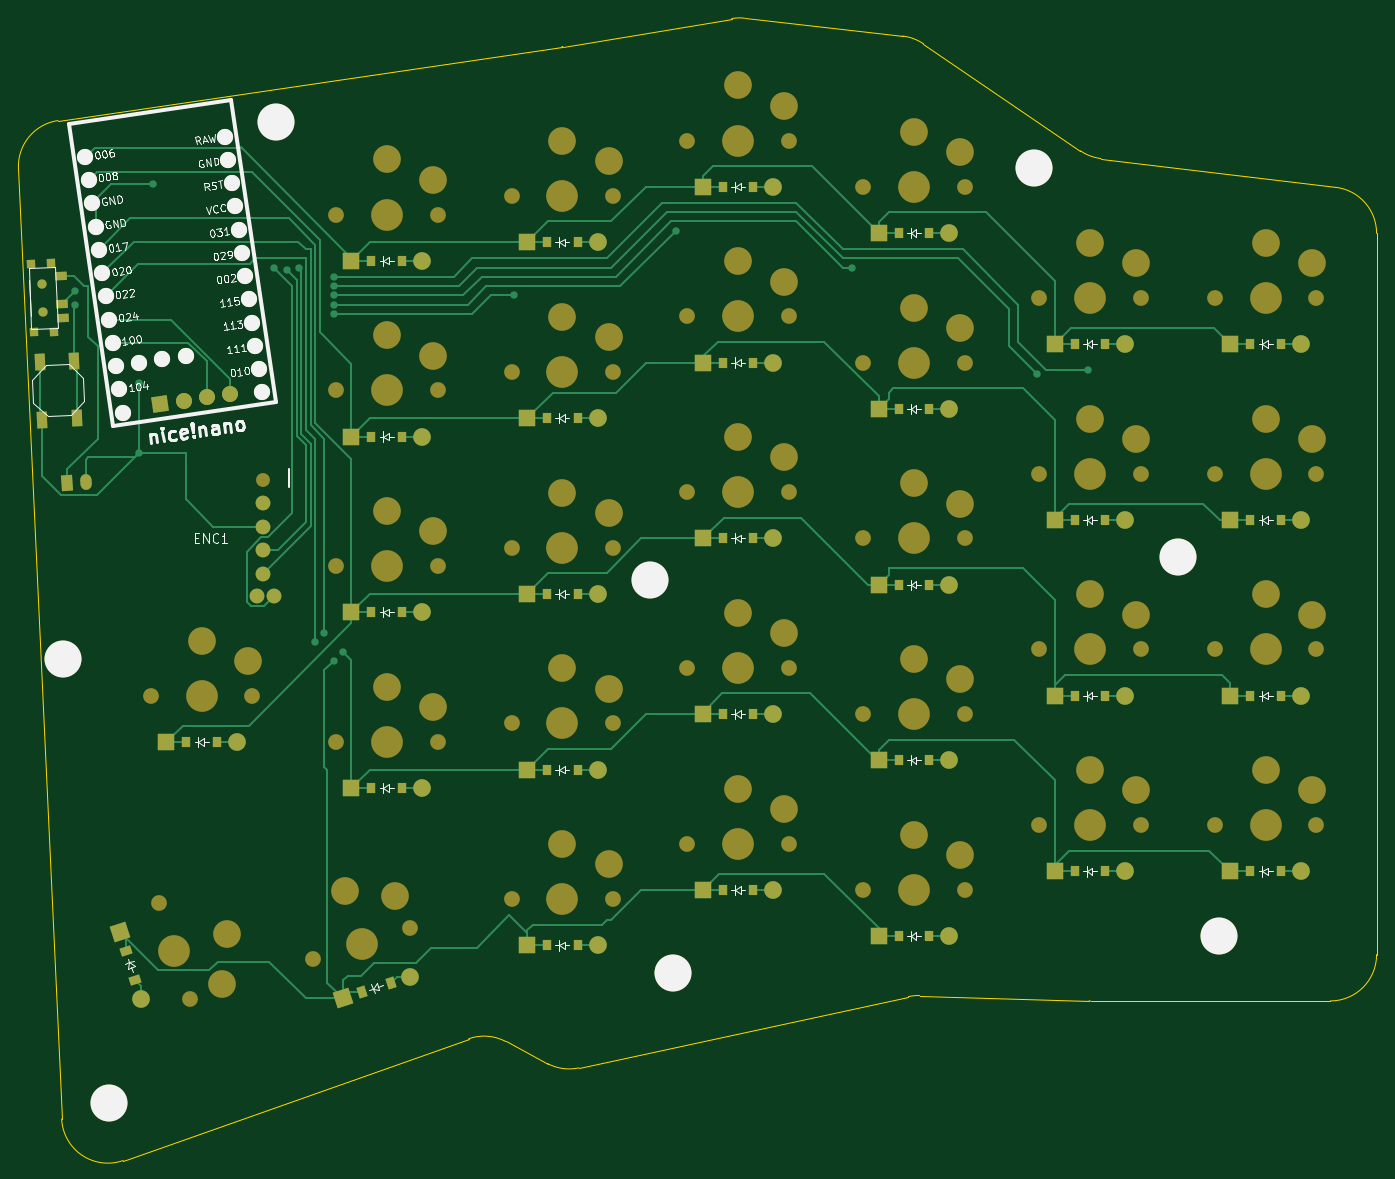
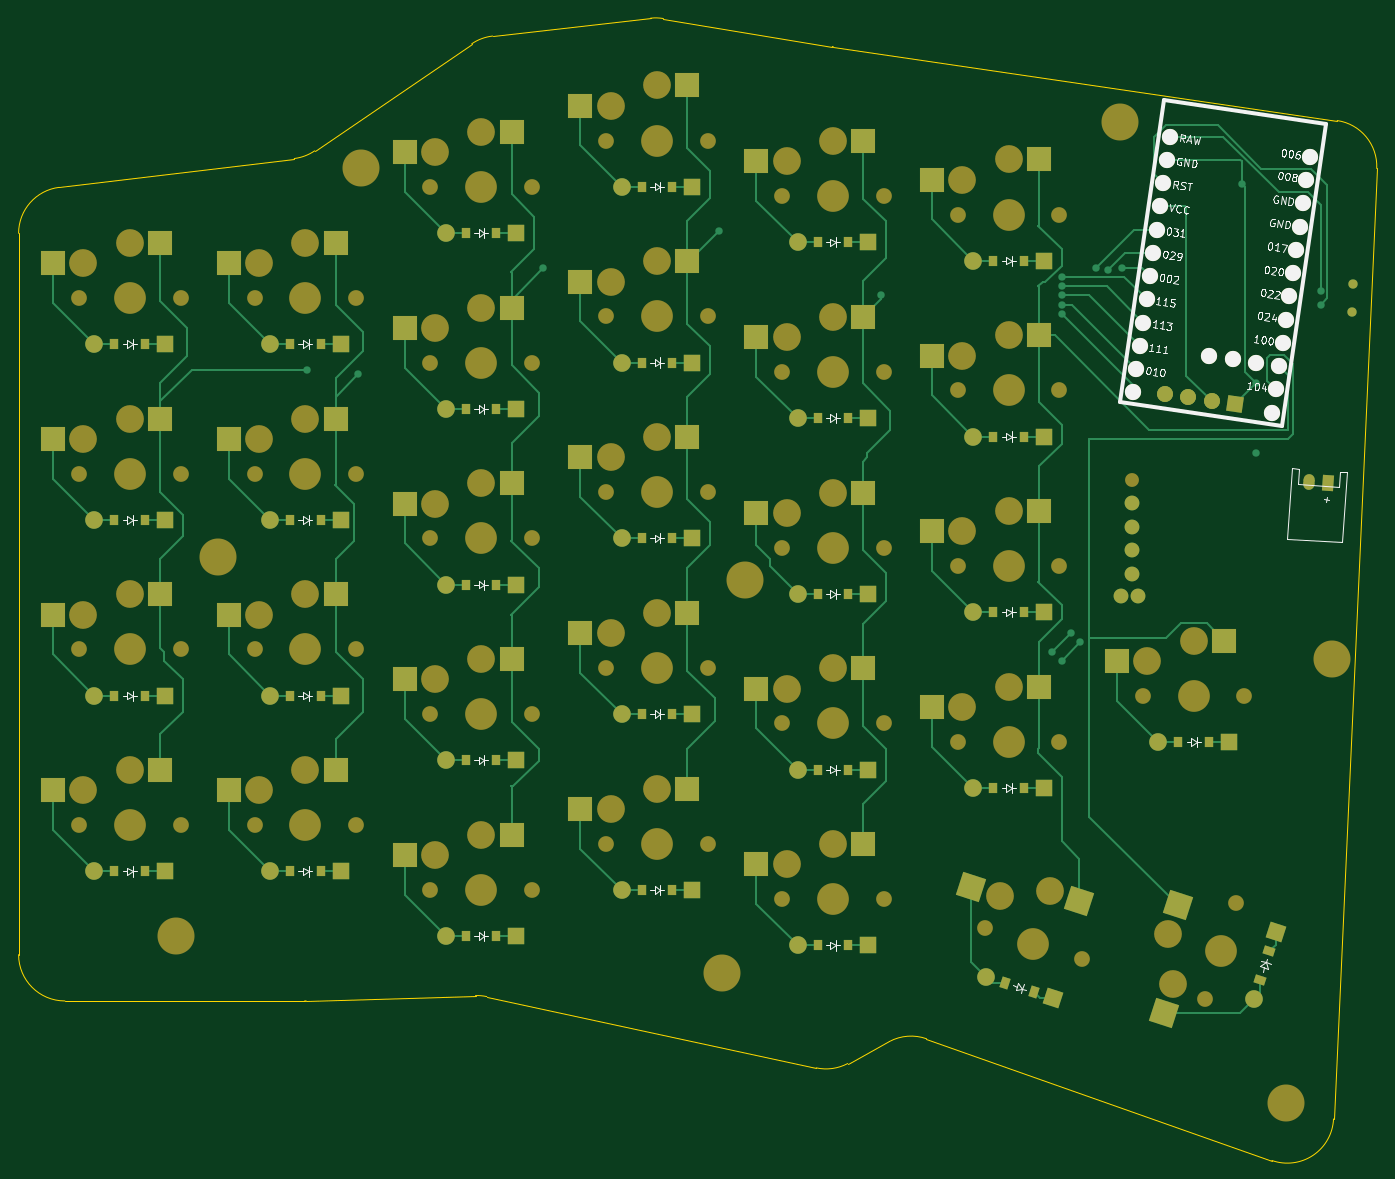
Circuit board: 9 layer files. Board 146.8 x 123.5 mm.
- bottom_copper: right_final-B_Cu.gbr (36202 bytes)
- bottom_mask: right_final-B_Mask.gbr (14048 bytes)
- paste: right_final-B_Paste.gbr (5163 bytes)
- bottom_silk: right_final-B_Silkscreen.gbr (53712 bytes)
- outline: right_final-Edge_Cuts.gbr (2087 bytes)
- top_copper: right_final-F_Cu.gbr (32925 bytes)
- top_mask: right_final-F_Mask.gbr (12673 bytes)
- paste: right_final-F_Paste.gbr (3409 bytes)
- top_silk: right_final-F_Silkscreen.gbr (60483 bytes)

=== bottom_copper: right_final-B_Cu.gbr (36202 bytes, source omitted) ===
=== bottom_mask: right_final-B_Mask.gbr (14048 bytes, source omitted) ===
=== paste: right_final-B_Paste.gbr ===
%TF.GenerationSoftware,KiCad,Pcbnew,8.0.8*%
%TF.CreationDate,2025-02-23T20:19:19+00:00*%
%TF.ProjectId,right_final,72696768-745f-4666-996e-616c2e6b6963,v1.0.0*%
%TF.SameCoordinates,Original*%
%TF.FileFunction,Paste,Bot*%
%TF.FilePolarity,Positive*%
%FSLAX46Y46*%
G04 Gerber Fmt 4.6, Leading zero omitted, Abs format (unit mm)*
G04 Created by KiCad (PCBNEW 8.0.8) date 2025-02-23 20:19:19*
%MOMM*%
%LPD*%
G01*
G04 APERTURE LIST*
G04 Aperture macros list*
%AMRotRect*
0 Rectangle, with rotation*
0 The origin of the aperture is its center*
0 $1 length*
0 $2 width*
0 $3 Rotation angle, in degrees counterclockwise*
0 Add horizontal line*
21,1,$1,$2,0,0,$3*%
G04 Aperture macros list end*
%ADD10R,0.900000X1.200000*%
%ADD11RotRect,0.900000X1.200000X288.000000*%
%ADD12RotRect,0.900000X1.200000X18.000000*%
%ADD13R,2.600000X2.600000*%
%ADD14RotRect,2.600000X2.600000X18.000000*%
%ADD15RotRect,2.600000X2.600000X288.000000*%
G04 APERTURE END LIST*
D10*
%TO.C,D27*%
X176382311Y-115791546D03*
X173082311Y-115791546D03*
%TD*%
%TO.C,D26*%
X176382311Y-134791546D03*
X173082311Y-134791546D03*
%TD*%
%TO.C,D25*%
X176382311Y-153791546D03*
X173082311Y-153791546D03*
%TD*%
%TO.C,D24*%
X176382311Y-172791546D03*
X173082311Y-172791546D03*
%TD*%
%TO.C,D28*%
X156382311Y-167791546D03*
X153082311Y-167791546D03*
%TD*%
D11*
%TO.C,D30*%
X147557560Y-193498828D03*
X146537804Y-190360342D03*
%TD*%
D12*
%TO.C,D29*%
X175162488Y-193834884D03*
X172024002Y-194854640D03*
%TD*%
D10*
%TO.C,D19*%
X195382311Y-189791546D03*
X192082311Y-189791546D03*
%TD*%
%TO.C,D20*%
X195382311Y-170791546D03*
X192082311Y-170791546D03*
%TD*%
%TO.C,D22*%
X195382311Y-132791546D03*
X192082311Y-132791546D03*
%TD*%
%TO.C,D23*%
X195382311Y-113791546D03*
X192082311Y-113791546D03*
%TD*%
%TO.C,D18*%
X214382311Y-107791546D03*
X211082311Y-107791546D03*
%TD*%
%TO.C,D17*%
X214382311Y-126791546D03*
X211082311Y-126791546D03*
%TD*%
%TO.C,D16*%
X214382311Y-145791546D03*
X211082311Y-145791546D03*
%TD*%
%TO.C,D15*%
X214382311Y-164791546D03*
X211082311Y-164791546D03*
%TD*%
%TO.C,D14*%
X214382311Y-183791546D03*
X211082311Y-183791546D03*
%TD*%
%TO.C,D9*%
X233382311Y-188791546D03*
X230082311Y-188791546D03*
%TD*%
%TO.C,D10*%
X233382311Y-169791546D03*
X230082311Y-169791546D03*
%TD*%
%TO.C,D11*%
X233382311Y-150791546D03*
X230082311Y-150791546D03*
%TD*%
%TO.C,D12*%
X233382311Y-131791546D03*
X230082311Y-131791546D03*
%TD*%
%TO.C,D13*%
X233382311Y-112791546D03*
X230082311Y-112791546D03*
%TD*%
%TO.C,D8*%
X252382311Y-124791546D03*
X249082311Y-124791546D03*
%TD*%
%TO.C,D7*%
X252382311Y-143791546D03*
X249082311Y-143791546D03*
%TD*%
%TO.C,D6*%
X252382311Y-162791546D03*
X249082311Y-162791546D03*
%TD*%
%TO.C,D5*%
X252382311Y-181791546D03*
X249082311Y-181791546D03*
%TD*%
%TO.C,D1*%
X271382311Y-181791546D03*
X268082311Y-181791546D03*
%TD*%
%TO.C,D2*%
X271382311Y-162791546D03*
X268082311Y-162791546D03*
%TD*%
%TO.C,D3*%
X271382311Y-143791546D03*
X268082311Y-143791546D03*
%TD*%
%TO.C,D4*%
X271382311Y-124791546D03*
X268082311Y-124791546D03*
%TD*%
%TO.C,D21*%
X195382311Y-151791546D03*
X192082311Y-151791546D03*
%TD*%
D13*
%TO.C,S1*%
X266457311Y-170841546D03*
X278007311Y-173041546D03*
%TD*%
%TO.C,S2*%
X266457311Y-151841546D03*
X278007311Y-154041546D03*
%TD*%
%TO.C,S3*%
X266457311Y-132841546D03*
X278007311Y-135041546D03*
%TD*%
%TO.C,S4*%
X266457311Y-113841546D03*
X278007311Y-116041546D03*
%TD*%
%TO.C,S5*%
X247457311Y-170841546D03*
X259007311Y-173041546D03*
%TD*%
%TO.C,S6*%
X247457311Y-151841546D03*
X259007311Y-154041546D03*
%TD*%
%TO.C,S7*%
X247457311Y-132841546D03*
X259007311Y-135041546D03*
%TD*%
%TO.C,S8*%
X247457311Y-113841546D03*
X259007311Y-116041546D03*
%TD*%
%TO.C,S9*%
X228457311Y-177841546D03*
X240007311Y-180041546D03*
%TD*%
%TO.C,S10*%
X228457311Y-158841546D03*
X240007311Y-161041546D03*
%TD*%
%TO.C,S11*%
X228457311Y-139841546D03*
X240007311Y-142041546D03*
%TD*%
%TO.C,S12*%
X228457311Y-120841546D03*
X240007311Y-123041546D03*
%TD*%
%TO.C,S13*%
X228457311Y-101841546D03*
X240007311Y-104041546D03*
%TD*%
%TO.C,S14*%
X209457311Y-172841546D03*
X221007311Y-175041546D03*
%TD*%
%TO.C,S15*%
X209457311Y-153841546D03*
X221007311Y-156041546D03*
%TD*%
%TO.C,S16*%
X209457311Y-134841546D03*
X221007311Y-137041546D03*
%TD*%
%TO.C,S17*%
X209457311Y-115841546D03*
X221007311Y-118041546D03*
%TD*%
%TO.C,S18*%
X209457311Y-96841546D03*
X221007311Y-99041546D03*
%TD*%
%TO.C,S19*%
X190457311Y-178841546D03*
X202007311Y-181041546D03*
%TD*%
%TO.C,S20*%
X190457311Y-159841546D03*
X202007311Y-162041546D03*
%TD*%
%TO.C,S21*%
X190457311Y-140841546D03*
X202007311Y-143041546D03*
%TD*%
%TO.C,S22*%
X190457311Y-121841546D03*
X202007311Y-124041546D03*
%TD*%
%TO.C,S23*%
X190457311Y-102841546D03*
X202007311Y-105041546D03*
%TD*%
%TO.C,S24*%
X171457311Y-161841546D03*
X183007311Y-164041546D03*
%TD*%
%TO.C,S25*%
X171457311Y-142841546D03*
X183007311Y-145041546D03*
%TD*%
%TO.C,S26*%
X171457311Y-123841546D03*
X183007311Y-126041546D03*
%TD*%
%TO.C,S27*%
X171457311Y-104841546D03*
X183007311Y-107041546D03*
%TD*%
%TO.C,S28*%
X151457311Y-156841546D03*
X163007311Y-159041546D03*
%TD*%
D14*
%TO.C,S29*%
X167094799Y-184942723D03*
X178759339Y-183465901D03*
%TD*%
D15*
%TO.C,S30*%
X156449721Y-185431138D03*
X157926543Y-197095678D03*
%TD*%
M02*

=== bottom_silk: right_final-B_Silkscreen.gbr (53712 bytes, source omitted) ===
=== outline: right_final-Edge_Cuts.gbr ===
%TF.GenerationSoftware,KiCad,Pcbnew,8.0.8*%
%TF.CreationDate,2025-02-23T20:19:19+00:00*%
%TF.ProjectId,right_final,72696768-745f-4666-996e-616c2e6b6963,v1.0.0*%
%TF.SameCoordinates,Original*%
%TF.FileFunction,Profile,NP*%
%FSLAX46Y46*%
G04 Gerber Fmt 4.6, Leading zero omitted, Abs format (unit mm)*
G04 Created by KiCad (PCBNEW 8.0.8) date 2025-02-23 20:19:19*
%MOMM*%
%LPD*%
G01*
G04 APERTURE LIST*
%TA.AperFunction,Profile*%
%ADD10C,0.150000*%
%TD*%
G04 APERTURE END LIST*
D10*
X281732311Y-190791546D02*
X281732311Y-112816068D01*
X277340661Y-107853215D02*
X251937034Y-104739222D01*
X249729374Y-103907965D02*
X232755601Y-92338999D01*
X230501793Y-91502303D02*
X213424787Y-89569905D01*
X212044801Y-89605528D02*
X193778486Y-92633891D01*
X193685999Y-92648336D02*
X139207214Y-100635480D01*
X134937669Y-105809622D02*
X139607454Y-208549564D01*
X146264530Y-213038147D02*
X183604415Y-199875995D01*
X187603598Y-200171350D02*
X192120370Y-202559327D01*
X195514449Y-203026041D02*
X231131632Y-195321482D01*
X232346577Y-195210944D02*
X250653423Y-195789055D01*
X250811239Y-195791546D02*
X276732311Y-195791546D01*
X277340661Y-107853215D02*
G75*
G02*
X281732311Y-112816068I-608350J-4962853D01*
G01*
X251937034Y-104739221D02*
G75*
G02*
X249729374Y-103907965I608349J4962852D01*
G01*
X230501793Y-91502303D02*
G75*
G02*
X232755601Y-92338999I-562201J-4968293D01*
G01*
X212044801Y-89605528D02*
G75*
G02*
X213424787Y-89569905I817784J-4932669D01*
G01*
X193778486Y-92633891D02*
G75*
G02*
X193685999Y-92648336I-817785J4932670D01*
G01*
X134937669Y-105809623D02*
G75*
G02*
X139207214Y-100635480I4994843J227029D01*
G01*
X146264529Y-213038146D02*
G75*
G02*
X139607455Y-208549564I-1662232J4715610D01*
G01*
X183604416Y-199875996D02*
G75*
G02*
X187603598Y-200171350I1662232J-4715610D01*
G01*
X195514449Y-203026041D02*
G75*
G02*
X192120370Y-202559327I-1057129J4886970D01*
G01*
X231131632Y-195321483D02*
G75*
G02*
X232346577Y-195210944I1057129J-4886970D01*
G01*
X250811239Y-195791546D02*
G75*
G02*
X250653423Y-195789055I0J5000000D01*
G01*
X281732311Y-190791546D02*
G75*
G02*
X276732311Y-195791546I-5000000J0D01*
G01*
M02*

=== top_copper: right_final-F_Cu.gbr (32925 bytes, source omitted) ===
=== top_mask: right_final-F_Mask.gbr (12673 bytes, source omitted) ===
=== paste: right_final-F_Paste.gbr ===
%TF.GenerationSoftware,KiCad,Pcbnew,8.0.8*%
%TF.CreationDate,2025-02-23T20:19:19+00:00*%
%TF.ProjectId,right_final,72696768-745f-4666-996e-616c2e6b6963,v1.0.0*%
%TF.SameCoordinates,Original*%
%TF.FileFunction,Paste,Top*%
%TF.FilePolarity,Positive*%
%FSLAX46Y46*%
G04 Gerber Fmt 4.6, Leading zero omitted, Abs format (unit mm)*
G04 Created by KiCad (PCBNEW 8.0.8) date 2025-02-23 20:19:19*
%MOMM*%
%LPD*%
G01*
G04 APERTURE LIST*
G04 Aperture macros list*
%AMRotRect*
0 Rectangle, with rotation*
0 The origin of the aperture is its center*
0 $1 length*
0 $2 width*
0 $3 Rotation angle, in degrees counterclockwise*
0 Add horizontal line*
21,1,$1,$2,0,0,$3*%
G04 Aperture macros list end*
%ADD10R,0.900000X1.200000*%
%ADD11RotRect,0.900000X1.200000X288.000000*%
%ADD12RotRect,0.900000X1.200000X18.000000*%
%ADD13RotRect,1.800000X1.100000X92.500000*%
%ADD14RotRect,0.900000X1.250000X92.500000*%
%ADD15RotRect,0.900000X0.900000X92.500000*%
G04 APERTURE END LIST*
D10*
%TO.C,D27*%
X173082311Y-115791546D03*
X176382311Y-115791546D03*
%TD*%
%TO.C,D26*%
X173082311Y-134791546D03*
X176382311Y-134791546D03*
%TD*%
%TO.C,D25*%
X173082311Y-153791546D03*
X176382311Y-153791546D03*
%TD*%
%TO.C,D24*%
X173082311Y-172791546D03*
X176382311Y-172791546D03*
%TD*%
%TO.C,D28*%
X153082311Y-167791546D03*
X156382311Y-167791546D03*
%TD*%
D11*
%TO.C,D30*%
X146537804Y-190360342D03*
X147557560Y-193498828D03*
%TD*%
D12*
%TO.C,D29*%
X172024002Y-194854640D03*
X175162488Y-193834884D03*
%TD*%
D10*
%TO.C,D19*%
X192082311Y-189791546D03*
X195382311Y-189791546D03*
%TD*%
%TO.C,D20*%
X192082311Y-170791546D03*
X195382311Y-170791546D03*
%TD*%
%TO.C,D22*%
X192082311Y-132791546D03*
X195382311Y-132791546D03*
%TD*%
%TO.C,D23*%
X192082311Y-113791546D03*
X195382311Y-113791546D03*
%TD*%
%TO.C,D18*%
X211082311Y-107791546D03*
X214382311Y-107791546D03*
%TD*%
%TO.C,D17*%
X211082311Y-126791546D03*
X214382311Y-126791546D03*
%TD*%
%TO.C,D16*%
X211082311Y-145791546D03*
X214382311Y-145791546D03*
%TD*%
%TO.C,D15*%
X211082311Y-164791546D03*
X214382311Y-164791546D03*
%TD*%
%TO.C,D14*%
X211082311Y-183791546D03*
X214382311Y-183791546D03*
%TD*%
%TO.C,D9*%
X230082311Y-188791546D03*
X233382311Y-188791546D03*
%TD*%
%TO.C,D10*%
X230082311Y-169791546D03*
X233382311Y-169791546D03*
%TD*%
%TO.C,D11*%
X230082311Y-150791546D03*
X233382311Y-150791546D03*
%TD*%
%TO.C,D12*%
X230082311Y-131791546D03*
X233382311Y-131791546D03*
%TD*%
%TO.C,D13*%
X230082311Y-112791546D03*
X233382311Y-112791546D03*
%TD*%
%TO.C,D8*%
X249082311Y-124791546D03*
X252382311Y-124791546D03*
%TD*%
%TO.C,D7*%
X249082311Y-143791546D03*
X252382311Y-143791546D03*
%TD*%
%TO.C,D6*%
X249082311Y-162791546D03*
X252382311Y-162791546D03*
%TD*%
%TO.C,D5*%
X249082311Y-181791546D03*
X252382311Y-181791546D03*
%TD*%
%TO.C,D1*%
X268082311Y-181791546D03*
X271382311Y-181791546D03*
%TD*%
%TO.C,D2*%
X268082311Y-162791546D03*
X271382311Y-162791546D03*
%TD*%
%TO.C,D3*%
X268082311Y-143791546D03*
X271382311Y-143791546D03*
%TD*%
%TO.C,D4*%
X268082311Y-124791546D03*
X271382311Y-124791546D03*
%TD*%
%TO.C,D21*%
X192082311Y-151791546D03*
X195382311Y-151791546D03*
%TD*%
D13*
%TO.C,B1*%
X137519292Y-132969291D03*
X137248852Y-126775192D03*
X141215770Y-132807900D03*
X140945330Y-126613801D03*
%TD*%
D14*
%TO.C,T1*%
X139507192Y-117453177D03*
X139638051Y-120450322D03*
X139703480Y-121948894D03*
D15*
X136271966Y-116143049D03*
X138469872Y-116047086D03*
X138792656Y-123440043D03*
X136594750Y-123536006D03*
%TD*%
M02*

=== top_silk: right_final-F_Silkscreen.gbr (60483 bytes, source omitted) ===
